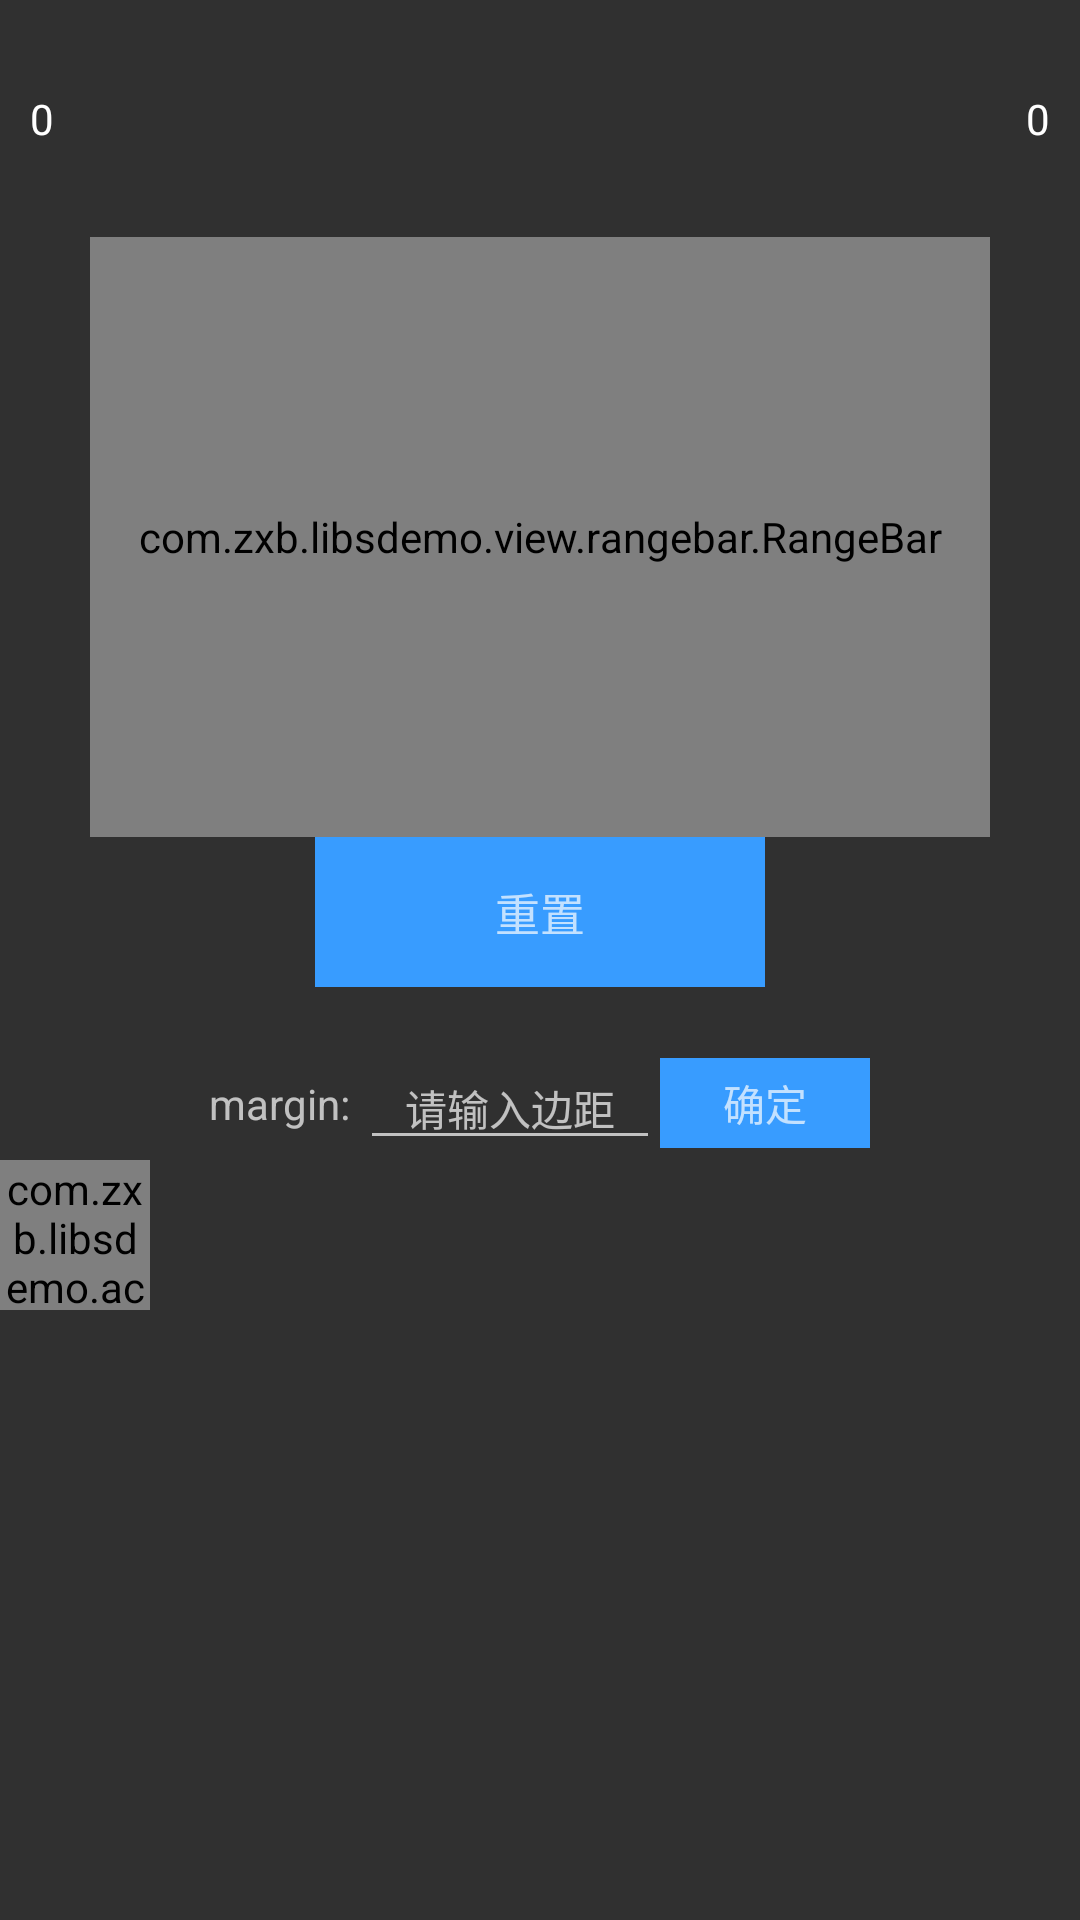

Write the Android layout XML for this screen, with the resource values it uses.
<!-- AndroidManifest.xml: application theme AppTheme -->
<!-- res/layout/a_test_rangebar.xml -->
<?xml version="1.0" encoding="utf-8"?>
<LinearLayout xmlns:android="http://schemas.android.com/apk/res/android"
    android:layout_width="match_parent"
    android:layout_height="match_parent"
    xmlns:app="http://schemas.android.com/apk/res-auto"
    android:orientation="vertical">

    <LinearLayout
        android:layout_width="match_parent"
        android:layout_height="wrap_content"
        android:layout_marginTop="30dp"
        android:layout_marginBottom="30dp"
        android:orientation="horizontal"
        >

        <TextView
            android:id="@+id/tvLeft"
            android:layout_width="wrap_content"
            android:layout_height="wrap_content"
            android:textColor="#ffffff"
            android:layout_marginLeft="10dp"
            android:text="0"
            />

        <View
            android:layout_width="0dp"
            android:layout_weight="1"
            android:layout_height="1dp"/>
        <TextView
            android:id="@+id/tvRight"
            android:layout_width="wrap_content"
            android:layout_height="wrap_content"
            android:layout_marginRight="10dp"
            android:textColor="#ffffff"
            android:text="0"
            />

    </LinearLayout>

    <FrameLayout
        android:layout_width="match_parent"
        android:layout_height="wrap_content"
        >

        <HorizontalScrollView
            android:id="@+id/hsvImg"
            android:layout_width="match_parent"
            android:layout_height="100dp"
            android:fillViewport="true"
            >
            <LinearLayout
                android:id="@+id/llImg"
                android:layout_width="match_parent"
                android:layout_height="match_parent"
                android:orientation="horizontal"
                >
            </LinearLayout>
        </HorizontalScrollView>
        <com.zxb.libsdemo.view.rangebar.RangeBar
            android:id="@+id/rbRangeBar"
            android:layout_width="match_parent"
            android:layout_height="200dp"
            android:layout_marginLeft="30dp"
            android:layout_marginRight="30dp"
            />
    </FrameLayout>

    <TextView
        android:id="@+id/tvReset"
        android:layout_width="150dp"
        android:layout_height="50dp"
        android:layout_gravity="center"
        android:background="#389cff"
        android:textSize="15sp"
        android:gravity="center"
        android:text="重置"
        />

    <LinearLayout
        android:layout_width="wrap_content"
        android:layout_height="wrap_content"
        android:layout_marginTop="20dp"
        android:layout_gravity="center_horizontal"
        android:gravity="center"
        >

        <TextView
            android:layout_width="wrap_content"
            android:layout_height="wrap_content"
            android:text="margin: "
            />

        <EditText
            android:id="@+id/etMargin"
            android:layout_width="100dp"
            android:layout_height="wrap_content"
            android:gravity="center"
            android:hint="请输入边距"
            android:digits="-0123456789"
            android:textSize="14sp"
            />
        <TextView
            android:id="@+id/tvCommit"
            android:layout_width="70dp"
            android:layout_height="30dp"
            android:layout_gravity="center"
            android:background="#389cff"
            android:textSize="14sp"
            android:gravity="center"
            android:text="确定"
            />

    </LinearLayout>

    <com.zxb.libsdemo.activity.view.CircularProgress
        android:id="@+id/pbView"
        android:layout_width="50dp"
        android:layout_height="50dp"
        app:borderWidth="6dp"
        />



</LinearLayout>
<!-- resources referenced by this layout -->
<resources>
  <style name="AppTheme" parent="Theme.AppCompat.Light.NoActionBar">
          
          <item name="colorPrimary">@color/colorPrimary</item>
          <item name="colorPrimaryDark">@color/colorPrimaryDark</item>
          <item name="colorAccent">@color/colorAccent</item>
      </style>
  <color name="colorPrimary">#3F51B5</color>
  <color name="colorPrimaryDark">#303F9F</color>
  <color name="colorAccent">#FF4081</color>
</resources>
